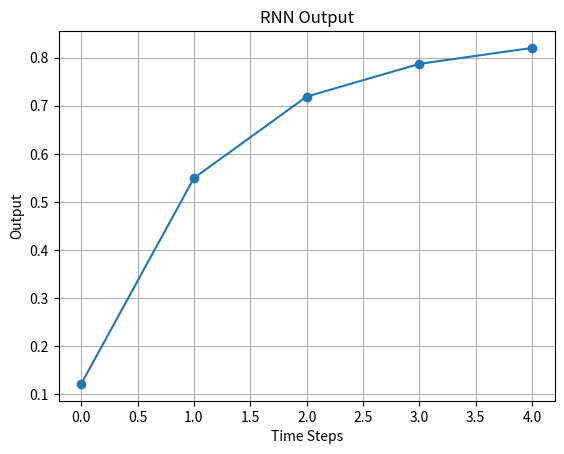

This chart was generated by the following Python code:
# ==================== CELL 1 ====================
# Cell purpose: Imports NumPy and Matplotlib and defines the sigmoid activation and its derivative.
import numpy as np
import matplotlib.pyplot as plt

# Sigmoid activation function
def sigmoid(x):
    return 1 / (1 + np.exp(-x))

def sigmoid_derivative(x):
    return x * (1 - x)


# ==================== CELL 2 ====================
# Cell purpose: Defines a simple recurrent neural network and its forward and backward passes.
class SimpleRNN:
    def __init__(self, input_size, hidden_size, output_size, learning_rate=0.01):
        self.hidden_size = hidden_size
        self.lr = learning_rate

        self.W_xh = np.random.randn(input_size, hidden_size) * 0.01
        self.W_hh = np.random.randn(hidden_size, hidden_size) * 0.01
        self.W_ho = np.random.randn(hidden_size, output_size) * 0.01

        self.b_h = np.zeros((1, hidden_size))
        self.b_o = np.zeros((1, output_size))

    def forward(self, inputs):
        self.hidden_states, self.outputs = {}, {}
        h = np.zeros((1, self.hidden_size))

        for t, x in enumerate(inputs):
            h = sigmoid(x.reshape(1, -1) @ self.W_xh + h @ self.W_hh + self.b_h)
            self.hidden_states[t] = h
            self.outputs[t] = h @ self.W_ho + self.b_o

        return self.outputs[len(inputs)-1]

    def backward(self, inputs, targets):
        dW_xh, dW_hh, dW_ho = np.zeros_like(self.W_xh), np.zeros_like(self.W_hh), np.zeros_like(self.W_ho)
        db_h, db_o = np.zeros_like(self.b_h), np.zeros_like(self.b_o)
        dh_next = np.zeros((1, self.hidden_size))

        for t in reversed(range(len(inputs))):
            x = inputs[t].reshape(1, -1)
            h = self.hidden_states[t]
            h_prev = self.hidden_states[t-1] if t > 0 else np.zeros_like(h)

            dy = self.outputs[t] - targets[t].reshape(1, -1)
            dW_ho += h.T @ dy
            db_o += dy

            dh_raw = (dy @ self.W_ho.T + dh_next) * sigmoid_derivative(h)

            dW_xh += x.T @ dh_raw
            dW_hh += h_prev.T @ dh_raw
            db_h += dh_raw

            dh_next = dh_raw @ self.W_hh.T

        self.W_xh -= self.lr * dW_xh
        self.W_hh -= self.lr * dW_hh
        self.W_ho -= self.lr * dW_ho
        self.b_h -= self.lr * db_h
        self.b_o -= self.lr * db_o


# ==================== CELL 3 ====================
# Cell purpose: Creates a small input/target sequence, initializes the RNN, and trains it for 1000 epochs.
# This practical uses generated data, so no external dataset or download is needed.
# Set the seed so the random initialization is repeatable.
np.random.seed(42)

input_sequence = np.array([[0.1], [0.2], [0.3], [0.4], [0.5]])
target_sequence = np.array([[0.2], [0.4], [0.6], [0.8], [1.0]])

# Create RNN
rnn = SimpleRNN(1, 5, 1, learning_rate=0.05)

print("Training Simple RNN...")

# Training
for epoch in range(1000):
    predicted = rnn.forward(input_sequence)

    predicted_sequence = np.array([
        rnn.outputs[t] for t in range(len(input_sequence))
    ])

    loss = np.mean((predicted_sequence - target_sequence) ** 2)

    rnn.backward(input_sequence, target_sequence)

    if (epoch + 1) % 100 == 0:
        print(f"Epoch {epoch+1}, Loss: {loss:.4f}")


# ==================== CELL 4 ====================
# Cell purpose: Runs the trained RNN on the input sequence and plots its output at each time step.
# Generate final predictions
rnn.forward(input_sequence)

predictions = [
    rnn.outputs[t] for t in range(len(input_sequence))
]

values = [output[0][0] for output in predictions]

# Plot RNN Output
plt.plot(values, marker="o")

plt.title("RNN Output")
plt.xlabel("Time Steps")
plt.ylabel("Output")

plt.grid()
plt.show()


# ================== THEORY: SIMPLE RECURRENT NEURAL NETWORK ==================
#
# 1. RECURRENT NEURAL NETWORK (RNN)
# An RNN is a neural network designed for sequential data. It processes one
# time step at a time and carries information forward through a hidden state.
# Examples of sequential data include text, speech, and time-series values.
#
# 2. INPUT AND TARGET SEQUENCES
# The input_sequence contains five values: 0.1, 0.2, 0.3, 0.4, and 0.5.
# The target_sequence contains the desired outputs: 0.2, 0.4, 0.6, 0.8, and 1.0.
# These are small generated arrays, so this practical does not require a dataset.
#
# 3. SIGMOID ACTIVATION
# Sigmoid maps a value to the range (0, 1): sigmoid(x) = 1 / (1 + exp(-x)).
# It introduces nonlinearity in the hidden state. Its derivative can be computed
# from its output as h * (1 - h).
#
# 4. RNN WEIGHTS
# W_xh connects the current input to the hidden layer. W_hh connects the previous
# hidden state to the current hidden state. W_ho maps the hidden state to output.
# b_h and b_o are the hidden and output biases.
#
# 5. FORWARD PROPAGATION
# At each time step, the RNN computes a hidden state from the current input and
# previous hidden state, then computes an output from that hidden state.
# The initial hidden state is all zeros.
#
# 6. HIDDEN STATE
# The hidden state acts as a compact memory of information seen so far.
# Because it is passed from one time step to the next, earlier inputs can affect
# later outputs.
#
# 7. BACKPROPAGATION THROUGH TIME (BPTT)
# Training propagates errors backward through the sequence. Gradients for shared
# weights are accumulated across time steps, then used to update the parameters.
# dh_next carries the gradient contribution from later time steps.
#
# 8. MEAN SQUARED ERROR (MSE)
# MSE is the average squared difference between predicted and target values.
# Smaller MSE means predictions are closer to the target sequence.
#
# 9. LEARNING RATE AND EPOCHS
# The learning rate controls the size of each weight update. An epoch is one
# training pass over the complete sequence. Too large a learning rate can cause
# loss to increase or training to become unstable.
#
# 10. PREDICTION AND PLOT
# After training, the RNN processes the input sequence again. The plot displays
# its output at each time step, showing how the output changes over the sequence.
#
# 11. LIMITATIONS
# This is a small educational RNN implemented with NumPy. Simple RNNs can have
# vanishing or exploding gradients on long sequences and may struggle to retain
# long-term information. LSTM and GRU networks help address these limitations.
#
# 12. WORKFLOW
# Import libraries → define activation functions → define RNN → create sequences
# → train with BPTT → generate predictions → plot outputs.
#
# ==================== CELL-BY-CELL EXPLANATION ====================
# Cell 1: Imports libraries and defines sigmoid and its derivative.
# Cell 2: Defines RNN weights, forward propagation, and BPTT weight updates.
# Cell 3: Creates toy sequences and trains the RNN for 1000 epochs.
# Cell 4: Generates the final outputs and plots them.
